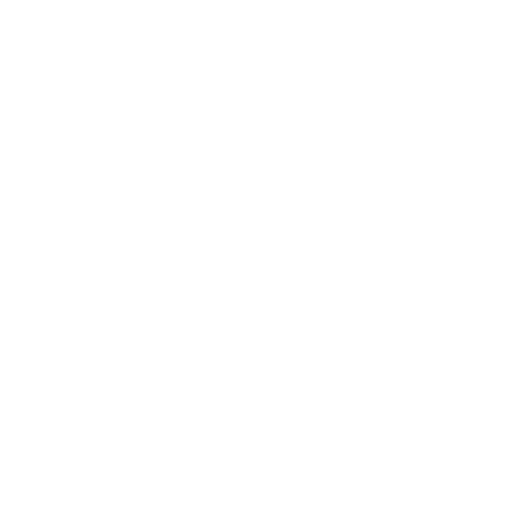
t = 0.00 s
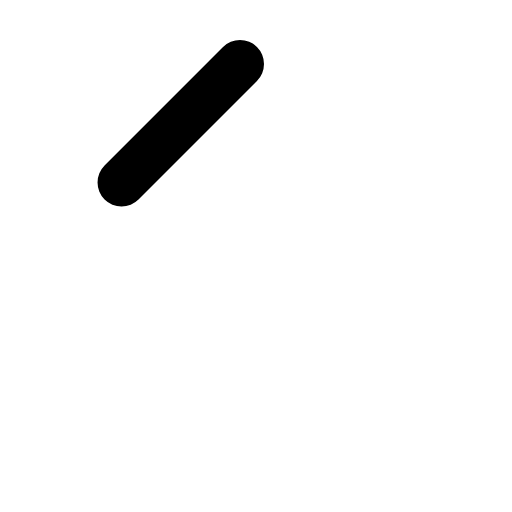
t = 0.38 s
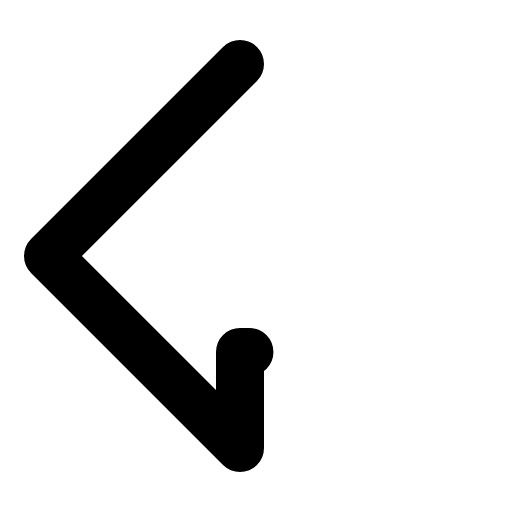
t = 0.75 s
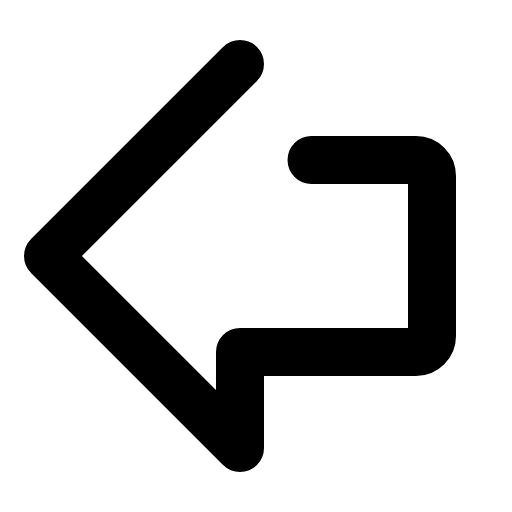
t = 1.13 s

The animated SVG that drew these frames (rendered in a browser with its animation timeline set to each time). Animation: 1 CSS @keyframes rule; one cycle of 1.50 s, repeats indefinitely.

<svg xmlns="http://www.w3.org/2000/svg" viewBox="0 0 256 256">
  <style>
    .draw-line {
      stroke-dasharray: 1;
      stroke-dashoffset: 0;
    }
    svg:hover .draw-line {
      animation: phosphor-draw-in 1.5s ease-in-out infinite;
    }
    @keyframes phosphor-draw-in {
      0%   { stroke-dashoffset: 1; }
      100% { stroke-dashoffset: 0; }
    }
  </style><rect width="256" height="256" fill="none"/><path d="M120,32,24,128l96,96V176h88a8,8,0,0,0,8-8V88a8,8,0,0,0-8-8H120Z" fill="none" stroke="currentColor" stroke-linecap="round" stroke-linejoin="round" stroke-width="24" class="draw-line" pathLength="1" style="animation-delay: 0s"/></svg>
